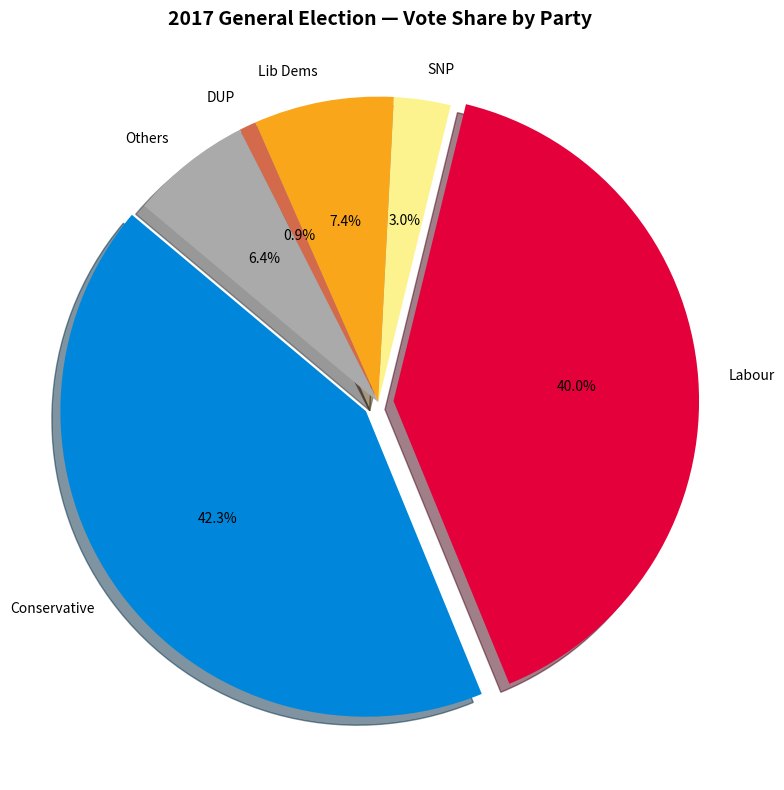
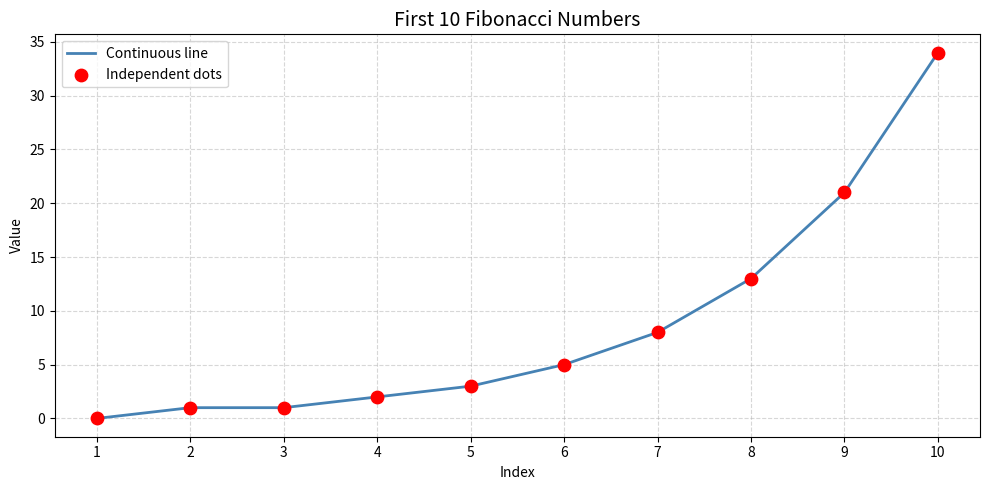
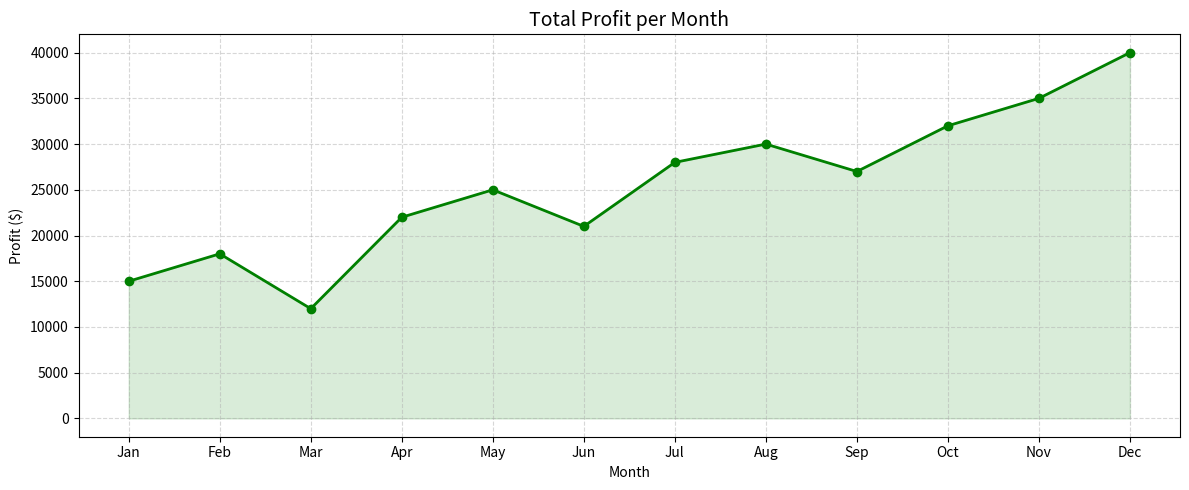
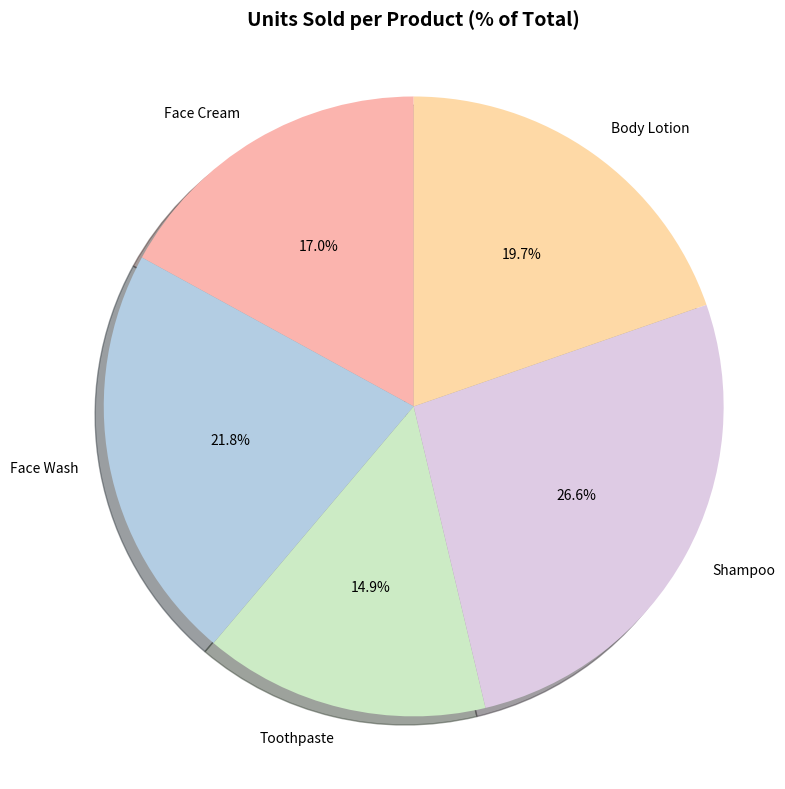
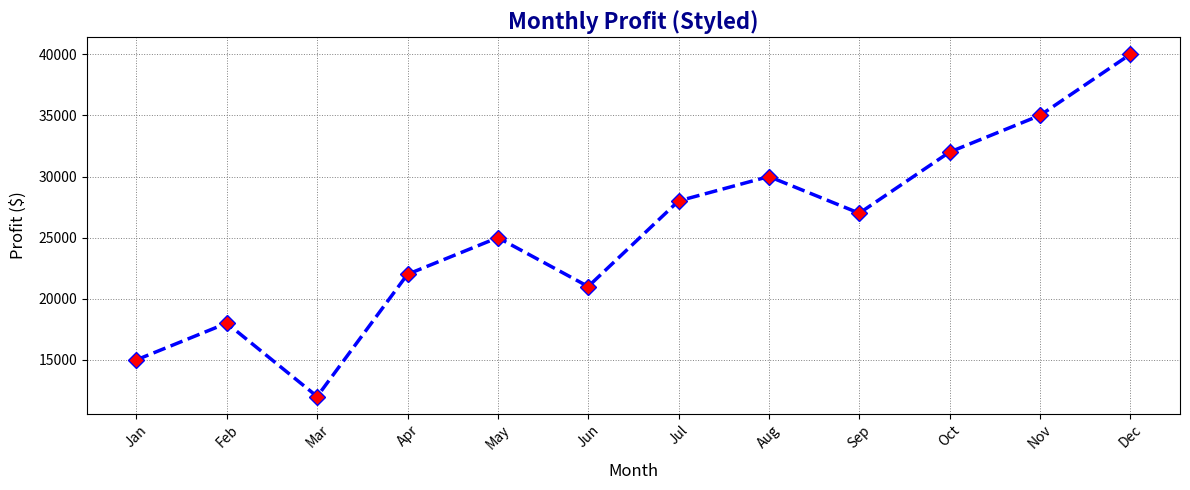
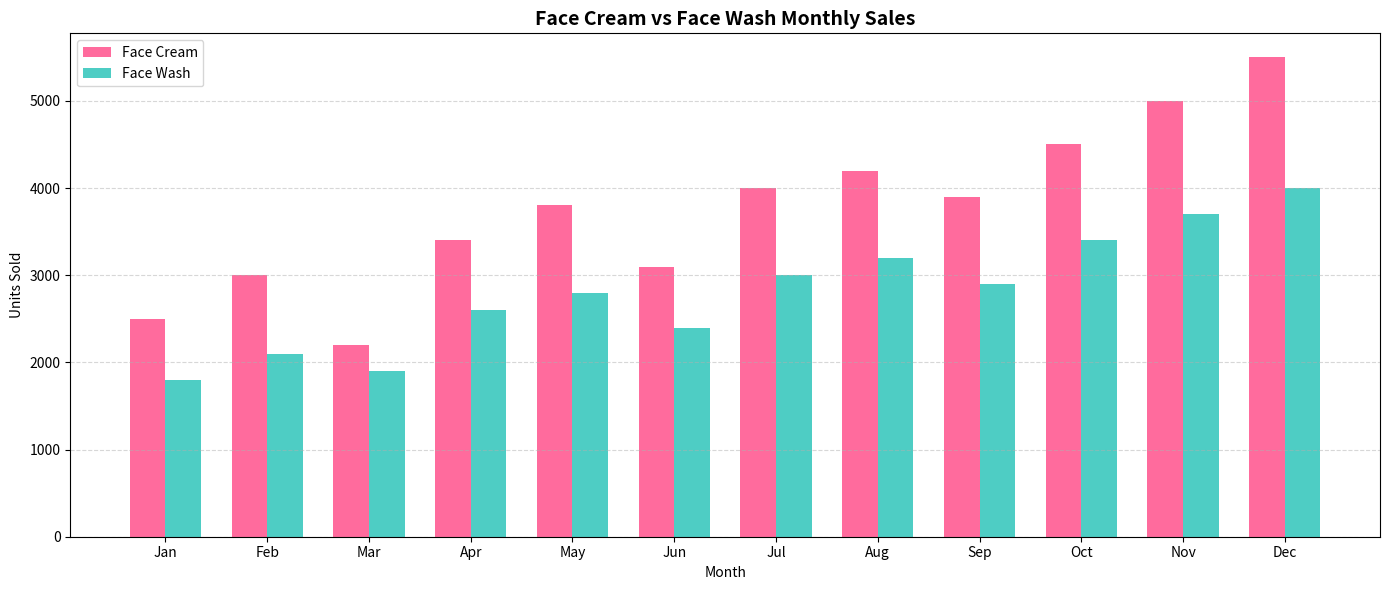
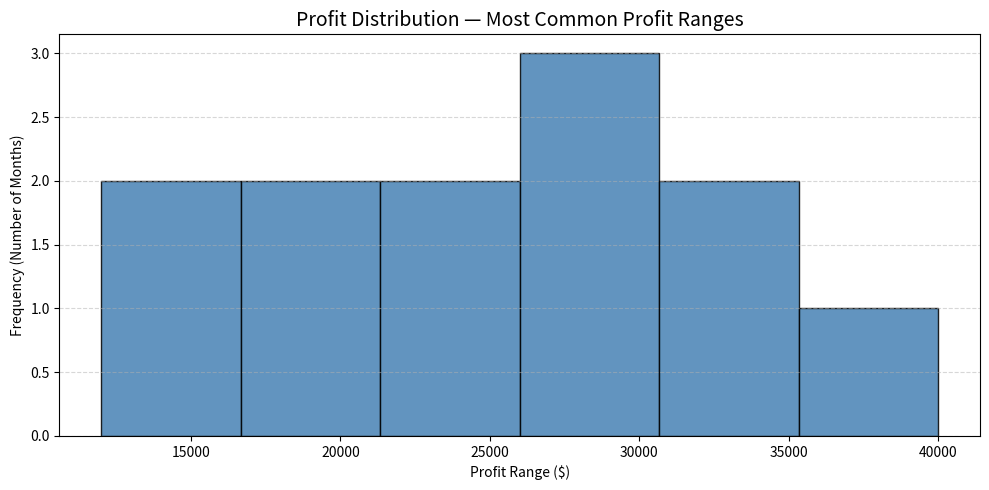
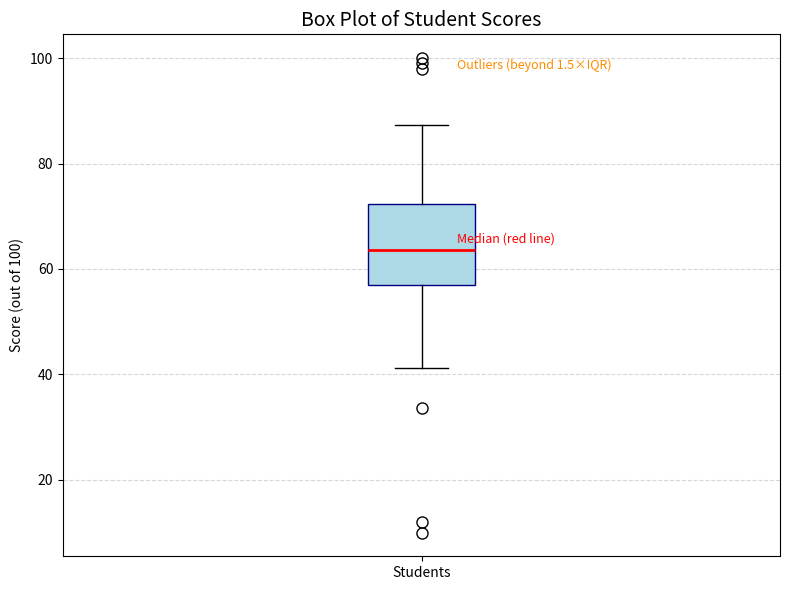

Here is the Python script that generated these plots, in order:
import matplotlib.pyplot as plt
import numpy as np

# 2017 UK General Election approximate vote share
parties = ['Conservative', 'Labour', 'SNP', 'Lib Dems', 'DUP', 'Others']
votes   = [42.3, 40.0, 3.0, 7.4, 0.9, 6.4]  # percentages
colors  = ['#0087DC', '#E4003B', '#FDF38E', '#FAA61A', '#D46A4C', '#AAAAAA']
explode = (0.05, 0.05, 0, 0, 0, 0)  # slightly separate top two parties

plt.figure(figsize=(8, 8))
plt.pie(
    votes,
    labels=parties,
    autopct='%1.1f%%',
    colors=colors,
    explode=explode,
    startangle=140,
    shadow=True
)
plt.title('2017 General Election — Vote Share by Party', fontsize=14, fontweight='bold')
plt.axis('equal')   # keeps the pie circular
plt.tight_layout()
plt.show()

# Generate the first 10 Fibonacci numbers
def fibonacci(n):
    fib = [0, 1]
    for _ in range(2, n):
        fib.append(fib[-1] + fib[-2])
    return fib[:n]

n = 10
fibs = fibonacci(n)
x = list(range(1, n + 1))   # positions 1..10

plt.figure(figsize=(10, 5))

# Continuous line
plt.plot(x, fibs, color='steelblue', linewidth=2, label='Continuous line')

# Independent dots
plt.scatter(x, fibs, color='red', s=80, zorder=5, label='Independent dots')

plt.title('First 10 Fibonacci Numbers', fontsize=14)
plt.xlabel('Index')
plt.ylabel('Value')
plt.xticks(x)
plt.legend()
plt.grid(True, linestyle='--', alpha=0.5)
plt.tight_layout()
plt.show()

# Sample monthly profit data (replace with actual CSV read if available)
months = ['Jan','Feb','Mar','Apr','May','Jun',
          'Jul','Aug','Sep','Oct','Nov','Dec']
total_profit = [15000, 18000, 12000, 22000, 25000, 21000,
                28000, 30000, 27000, 32000, 35000, 40000]

plt.figure(figsize=(12, 5))
plt.plot(months, total_profit, marker='o', color='green', linewidth=2)
plt.fill_between(months, total_profit, alpha=0.15, color='green')  # shade under line
plt.title('Total Profit per Month', fontsize=14)
plt.xlabel('Month')
plt.ylabel('Profit ($)')
plt.grid(True, linestyle='--', alpha=0.5)
plt.tight_layout()
plt.show()

# Sample product sales data per year
products = ['Face Cream', 'Face Wash', 'Toothpaste', 'Shampoo', 'Body Lotion']
units_sold = [3200, 4100, 2800, 5000, 3700]  # total units across all years

plt.figure(figsize=(8, 8))
plt.pie(
    units_sold,
    labels=products,
    autopct='%1.1f%%',
    startangle=90,
    shadow=True,
    colors=plt.cm.Pastel1.colors
)
plt.title('Units Sold per Product (% of Total)', fontsize=14, fontweight='bold')
plt.axis('equal')
plt.tight_layout()
plt.show()

# Same profit data, now with explicit style properties applied
months = ['Jan','Feb','Mar','Apr','May','Jun',
          'Jul','Aug','Sep','Oct','Nov','Dec']
total_profit = [15000, 18000, 12000, 22000, 25000, 21000,
                28000, 30000, 27000, 32000, 35000, 40000]

plt.figure(figsize=(12, 5))
plt.plot(
    months, total_profit,
    color='blue',         # line colour
    linewidth=2.5,        # line thickness
    linestyle='--',       # dashed line style
    marker='D',           # diamond markers
    markersize=8,         # marker size
    markerfacecolor='red' # marker fill colour
)
plt.title('Monthly Profit (Styled)', fontsize=16, fontweight='bold', color='darkblue')
plt.xlabel('Month', fontsize=12, labelpad=8)
plt.ylabel('Profit ($)', fontsize=12, labelpad=8)
plt.xticks(rotation=45)
plt.grid(True, color='grey', linestyle=':', linewidth=0.7)
plt.tight_layout()
plt.show()

# Monthly sales data for Face Cream and Face Wash
months = ['Jan','Feb','Mar','Apr','May','Jun',
          'Jul','Aug','Sep','Oct','Nov','Dec']
face_cream  = [2500, 3000, 2200, 3400, 3800, 3100,
               4000, 4200, 3900, 4500, 5000, 5500]
face_wash   = [1800, 2100, 1900, 2600, 2800, 2400,
               3000, 3200, 2900, 3400, 3700, 4000]

x = np.arange(len(months))
width = 0.35  # width of each bar group

fig, ax = plt.subplots(figsize=(14, 6))
bars1 = ax.bar(x - width/2, face_cream, width, label='Face Cream', color='#FF6B9D')
bars2 = ax.bar(x + width/2, face_wash,  width, label='Face Wash',  color='#4ECDC4')

ax.set_title('Face Cream vs Face Wash Monthly Sales', fontsize=14, fontweight='bold')
ax.set_xlabel('Month')
ax.set_ylabel('Units Sold')
ax.set_xticks(x)
ax.set_xticklabels(months)
ax.legend()
ax.grid(axis='y', linestyle='--', alpha=0.5)
plt.tight_layout()
plt.show()

# Monthly profit values — histogram shows which profit ranges occur most
total_profit = [15000, 18000, 12000, 22000, 25000, 21000,
                28000, 30000, 27000, 32000, 35000, 40000]

plt.figure(figsize=(10, 5))
plt.hist(
    total_profit,
    bins=6,           # 6 profit range buckets
    color='steelblue',
    edgecolor='black',
    alpha=0.85
)
plt.title('Profit Distribution — Most Common Profit Ranges', fontsize=14)
plt.xlabel('Profit Range ($)')
plt.ylabel('Frequency (Number of Months)')
plt.grid(axis='y', linestyle='--', alpha=0.5)
plt.tight_layout()
plt.show()

np.random.seed(42)

# Generate a dataset of student scores with some outliers
scores = np.concatenate([
    np.random.normal(loc=65, scale=12, size=80),  # main cluster around 65
    [10, 12, 98, 99, 100]                          # deliberate outliers
])
scores = np.clip(scores, 0, 100)  # keep scores within 0-100

plt.figure(figsize=(8, 6))
bp = plt.boxplot(
    scores,
    vert=True,
    patch_artist=True,                          # filled box
    boxprops=dict(facecolor='lightblue', color='navy'),
    medianprops=dict(color='red', linewidth=2), # median line in red
    flierprops=dict(marker='o', color='orange', markersize=8)  # outlier dots
)

plt.title('Box Plot of Student Scores', fontsize=14)
plt.ylabel('Score (out of 100)')
plt.xticks([1], ['Students'])

# Annotate key parts
plt.annotate('Outliers (beyond 1.5×IQR)', xy=(1.05, 98), fontsize=9, color='darkorange')
plt.annotate('Median (red line)', xy=(1.05, 65), fontsize=9, color='red')

plt.grid(axis='y', linestyle='--', alpha=0.5)
plt.tight_layout()
plt.show()
